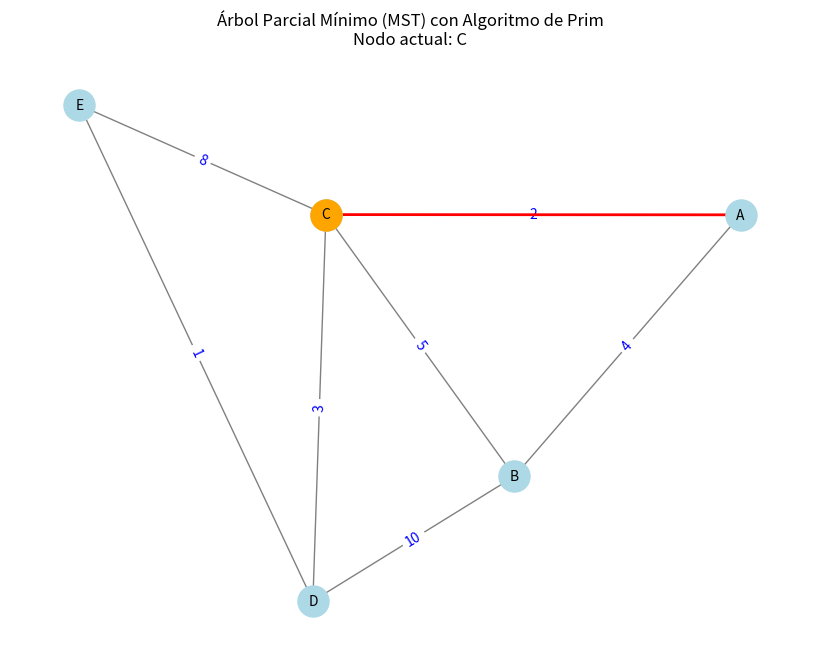
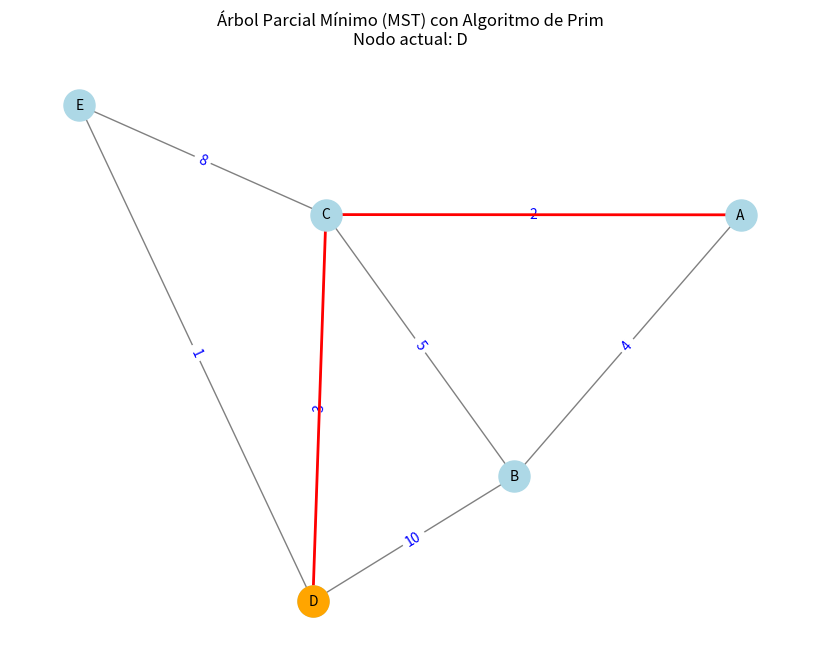
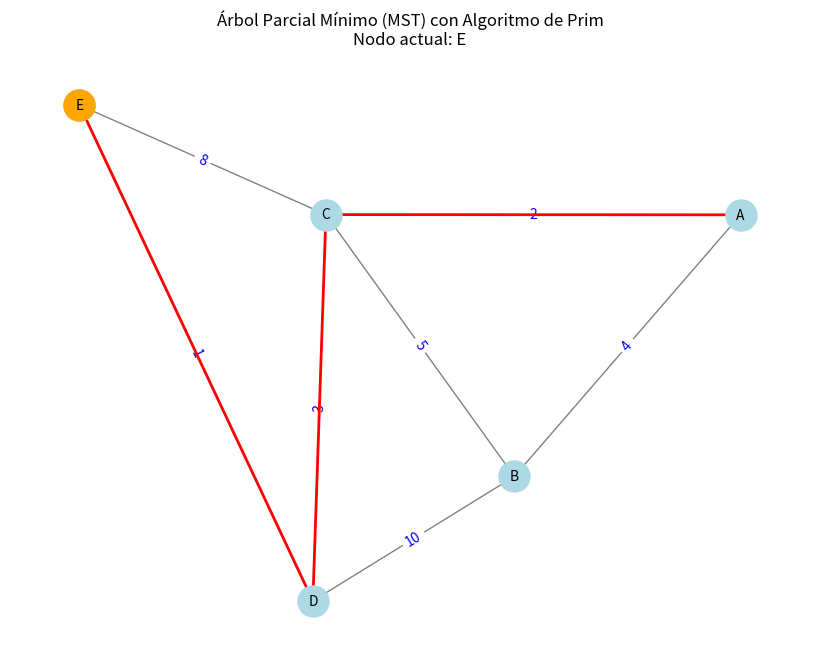
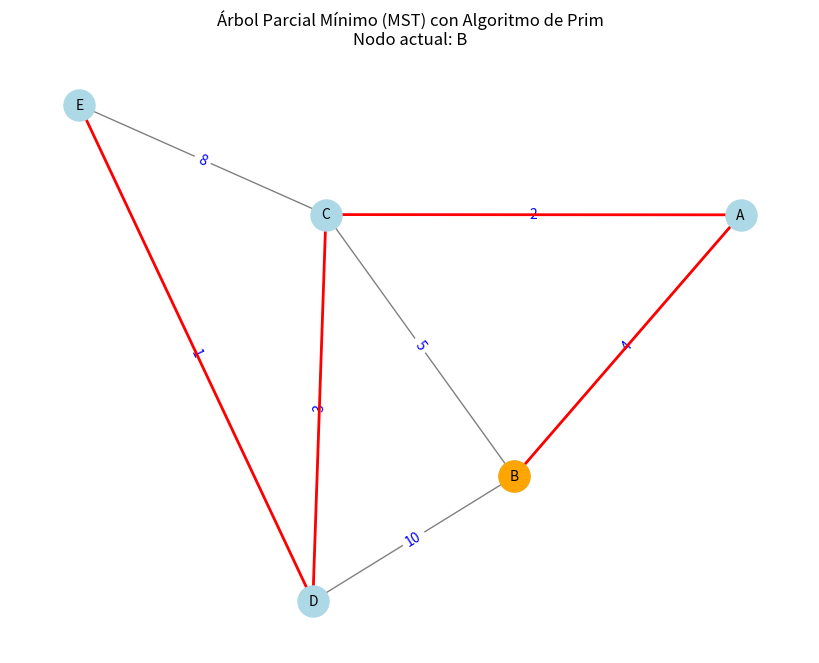

Recreate these plots in Python, in order.
import heapq
import matplotlib.pyplot as plt
import networkx as nx
import time

class Grafo:
    def __init__(self):
        self.grafo = nx.Graph()

    def agregar_arista(self, nodo1, nodo2, peso):
        # Añade una arista con peso entre nodo1 y nodo2 en el grafo
        self.grafo.add_edge(nodo1, nodo2, weight=peso)

    def prim(self, inicio):
        # Almacena las aristas del MST y los nodos visitados
        mst = []
        visitado = set([inicio])
        # Corrección: Asegurarse de extraer los tres valores correctamente
        aristas = [(peso, inicio, vecino) for _, vecino, peso in self.grafo.edges(inicio, data='weight')]
        heapq.heapify(aristas)

        # Configuración inicial de la visualización
        pos = nx.spring_layout(self.grafo)
        plt.ion()
        fig, ax = plt.subplots(figsize=(8, 6))

        print(f"Inicializando en el nodo '{inicio}'")

        while aristas:
            peso, nodo_desde, nodo_hacia = heapq.heappop(aristas)
            
            if nodo_hacia in visitado:
                continue

            # Agregar la arista al MST y marcar el nodo como visitado
            mst.append((nodo_desde, nodo_hacia, peso))
            visitado.add(nodo_hacia)
            print(f"Arista seleccionada: ({nodo_desde} --{peso}--> {nodo_hacia})")
            
            # Dibujar el estado actual del MST
            self.dibujar_grafo(pos, mst, inicio, nodo_actual=nodo_hacia)

            # Agregar nuevas aristas del nodo recién visitado
            for _, vecino, peso in self.grafo.edges(nodo_hacia, data='weight'):
                if vecino not in visitado:
                    heapq.heappush(aristas, (peso, nodo_hacia, vecino))

            time.sleep(1)

        plt.ioff()
        plt.show()
        return mst

    def dibujar_grafo(self, pos, mst, inicio, nodo_actual):
        plt.clf()
        # Dibujar el grafo original en color gris
        nx.draw(self.grafo, pos, with_labels=True, node_size=500, font_size=10, node_color="lightblue", edge_color="gray")
        
        # Mostrar los pesos de las aristas en color azul
        labels = nx.get_edge_attributes(self.grafo, 'weight')
        nx.draw_networkx_edge_labels(self.grafo, pos, edge_labels=labels, font_color="blue")
        
        # Resaltar el MST actual en rojo
        mst_edges = [(nodo_desde, nodo_hacia) for nodo_desde, nodo_hacia, _ in mst]
        nx.draw_networkx_edges(self.grafo, pos, edgelist=mst_edges, width=2, edge_color="red")
        
        # Resaltar el nodo actual en naranja
        nx.draw_networkx_nodes(self.grafo, pos, nodelist=[nodo_actual], node_color="orange", node_size=500)

        plt.title(f"Árbol Parcial Mínimo (MST) con Algoritmo de Prim\nNodo actual: {nodo_actual}")
        plt.draw()
        plt.pause(0.1)

# Ejemplo de uso
grafo = Grafo()
grafo.agregar_arista('A', 'B', 4)
grafo.agregar_arista('A', 'C', 2)
grafo.agregar_arista('B', 'C', 5)
grafo.agregar_arista('B', 'D', 10)
grafo.agregar_arista('C', 'D', 3)
grafo.agregar_arista('C', 'E', 8)
grafo.agregar_arista('D', 'E', 1)

# Ejecutar el algoritmo de Prim con visualización en consola y gráfica desde el nodo 'A'
mst = grafo.prim('A')

print("\nÁrbol Parcial Mínimo (MST) resultante:")
for arista in mst:
    print(f"{arista[0]} --{arista[2]}--> {arista[1]}")
